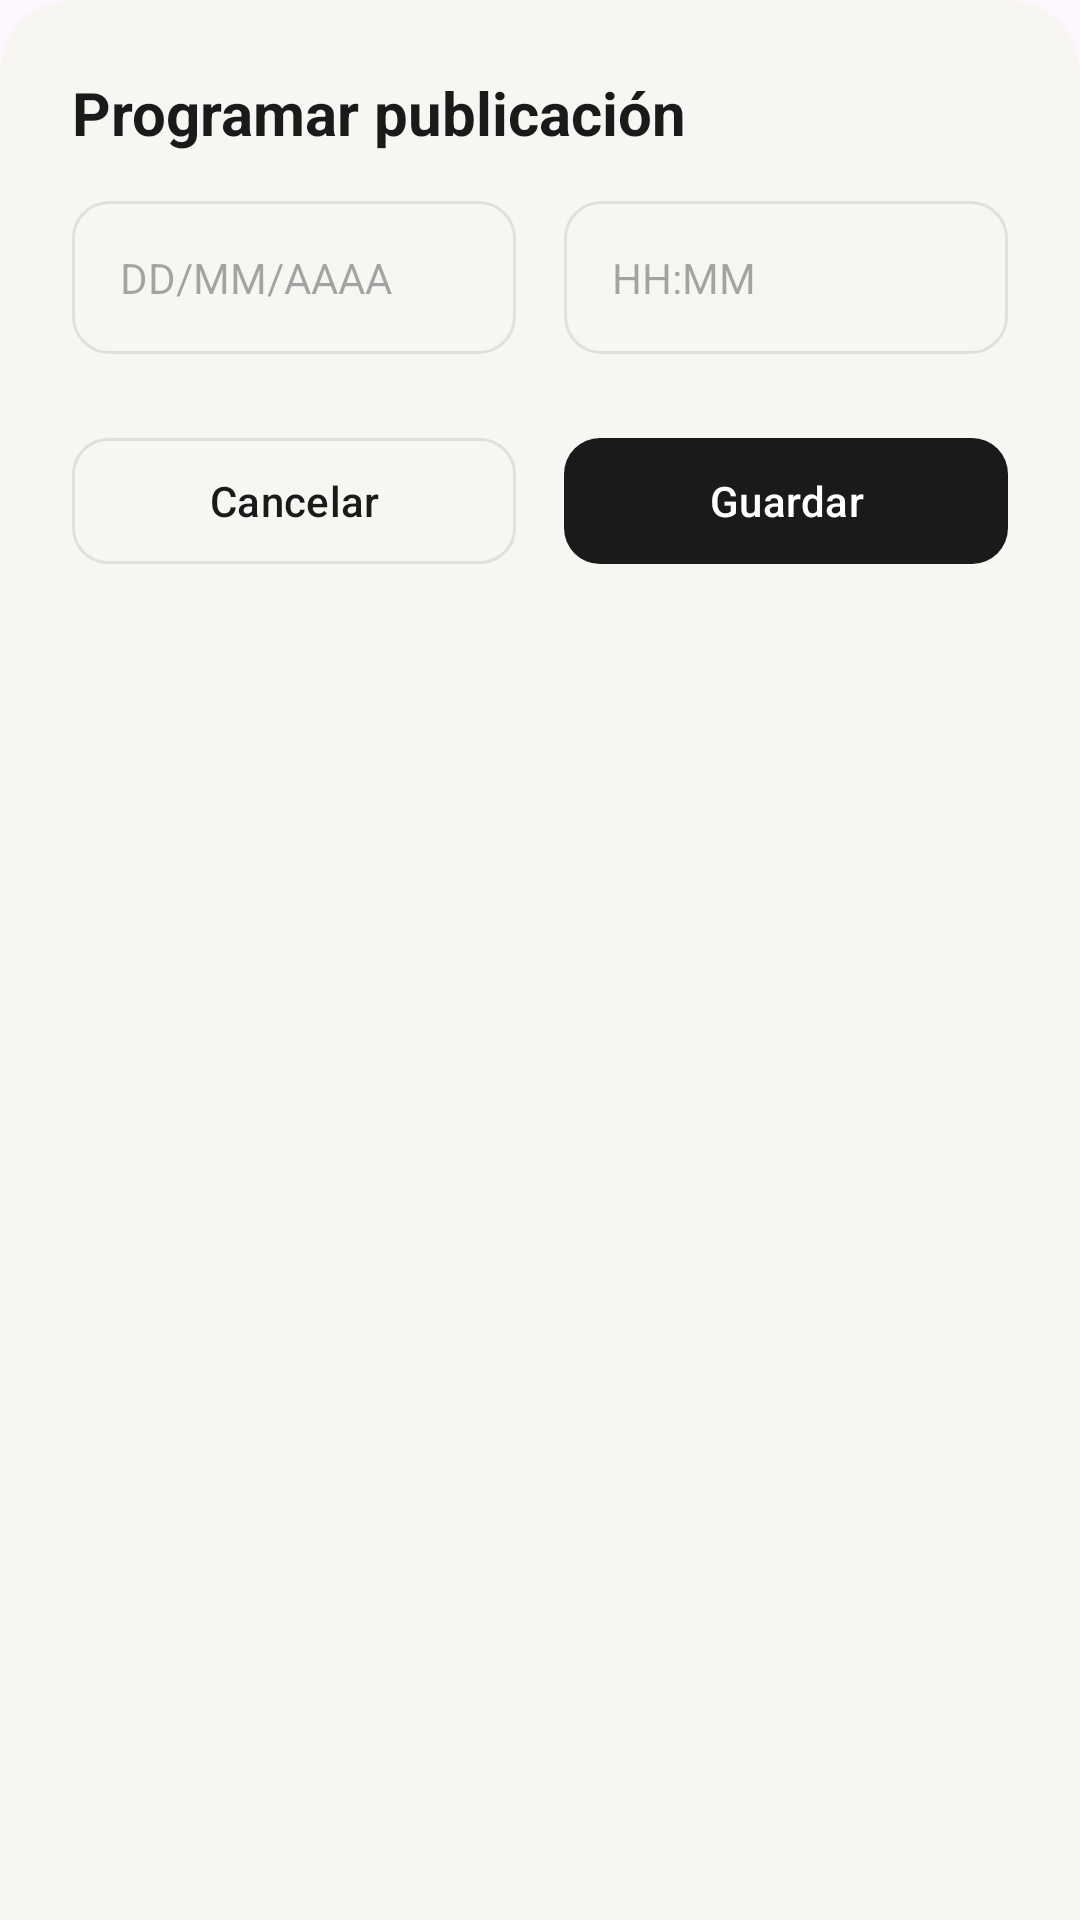

Write the Android layout XML for this screen, with the resource values it uses.
<!-- AndroidManifest.xml: application theme Theme.LienzoCraft -->
<!-- res/layout/dialog_programar.xml -->
<?xml version="1.0" encoding="utf-8"?>
<LinearLayout xmlns:android="http://schemas.android.com/apk/res/android"
    xmlns:app="http://schemas.android.com/apk/res-auto"
    android:layout_width="match_parent"
    android:layout_height="wrap_content"
    android:background="@drawable/bottom_sheet_bg"
    android:orientation="vertical"
    android:padding="24dp">

    <TextView
        android:layout_width="wrap_content"
        android:layout_height="wrap_content"
        android:text="Programar publicación"
        android:textColor="@color/text_primary"
        android:textSize="20sp"
        android:textStyle="bold"
        android:layout_marginBottom="16dp"/>

    <LinearLayout
        android:layout_width="match_parent"
        android:layout_height="wrap_content"
        android:orientation="horizontal"
        android:layout_marginBottom="24dp">

        
        <EditText
            android:id="@+id/et_fecha"
            android:layout_width="0dp"
            android:layout_height="wrap_content"
            android:layout_weight="1"
            android:layout_marginEnd="8dp"
            android:background="@drawable/edit_text_bg"
            android:hint="DD/MM/AAAA"
            android:padding="16dp"
            android:textColor="@color/text_primary"
            android:textSize="14sp" />

        
        <EditText
            android:id="@+id/et_hora"
            android:layout_width="0dp"
            android:layout_height="wrap_content"
            android:layout_weight="1"
            android:layout_marginStart="8dp"
            android:background="@drawable/edit_text_bg"
            android:hint="HH:MM"
            android:padding="16dp"
            android:textColor="@color/text_primary"
            android:textSize="14sp" />
    </LinearLayout>

    <LinearLayout
        android:layout_width="match_parent"
        android:layout_height="wrap_content"
        android:orientation="horizontal">

        <com.google.android.material.button.MaterialButton
            android:id="@+id/btn_cancelar_prog"
            android:layout_width="0dp"
            android:layout_height="50dp"
            android:layout_weight="1"
            android:layout_marginEnd="8dp"
            android:text="Cancelar"
            android:textColor="@color/text_primary"
            app:backgroundTint="@color/background_color"
            app:cornerRadius="12dp"
            app:elevation="0dp"
            app:strokeColor="@color/gray_light"
            app:strokeWidth="1dp"/>

        <com.google.android.material.button.MaterialButton
            android:id="@+id/btn_guardar_prog"
            android:layout_width="0dp"
            android:layout_height="50dp"
            android:layout_weight="1"
            android:layout_marginStart="8dp"
            android:text="Guardar"
            android:textColor="@color/white"
            app:backgroundTint="@color/text_primary"
            app:cornerRadius="12dp"
            app:elevation="0dp"/>
    </LinearLayout>
</LinearLayout>
<!-- resources referenced by this layout -->
<resources>
  <color name="background_color">#F7F6F2</color>
  <color name="gray_light">#E0E0E0</color>
  <color name="text_primary">#1A1A1A</color>
  <color name="white">#FFFFFFFF</color>
  <!-- drawable bottom_sheet_bg (drawable) -->
  <?xml version="1.0" encoding="utf-8"?>
  <shape xmlns:android="http://schemas.android.com/apk/res/android">
      <solid android:color="@color/background_color" />
      <corners android:topLeftRadius="24dp" android:topRightRadius="24dp" />
  </shape>
  <!-- drawable edit_text_bg (drawable) -->
  <?xml version="1.0" encoding="utf-8"?>
  <shape xmlns:android="http://schemas.android.com/apk/res/android">
      <solid android:color="@color/background_color" />
      <stroke android:width="1dp" android:color="@color/gray_light" />
      <corners android:radius="12dp" />
  </shape>
  <style name="Theme.LienzoCraft" parent="Base.Theme.LienzoCraft" />
  <style name="Base.Theme.LienzoCraft" parent="Theme.Material3.DayNight.NoActionBar">
          
          
      </style>
</resources>
